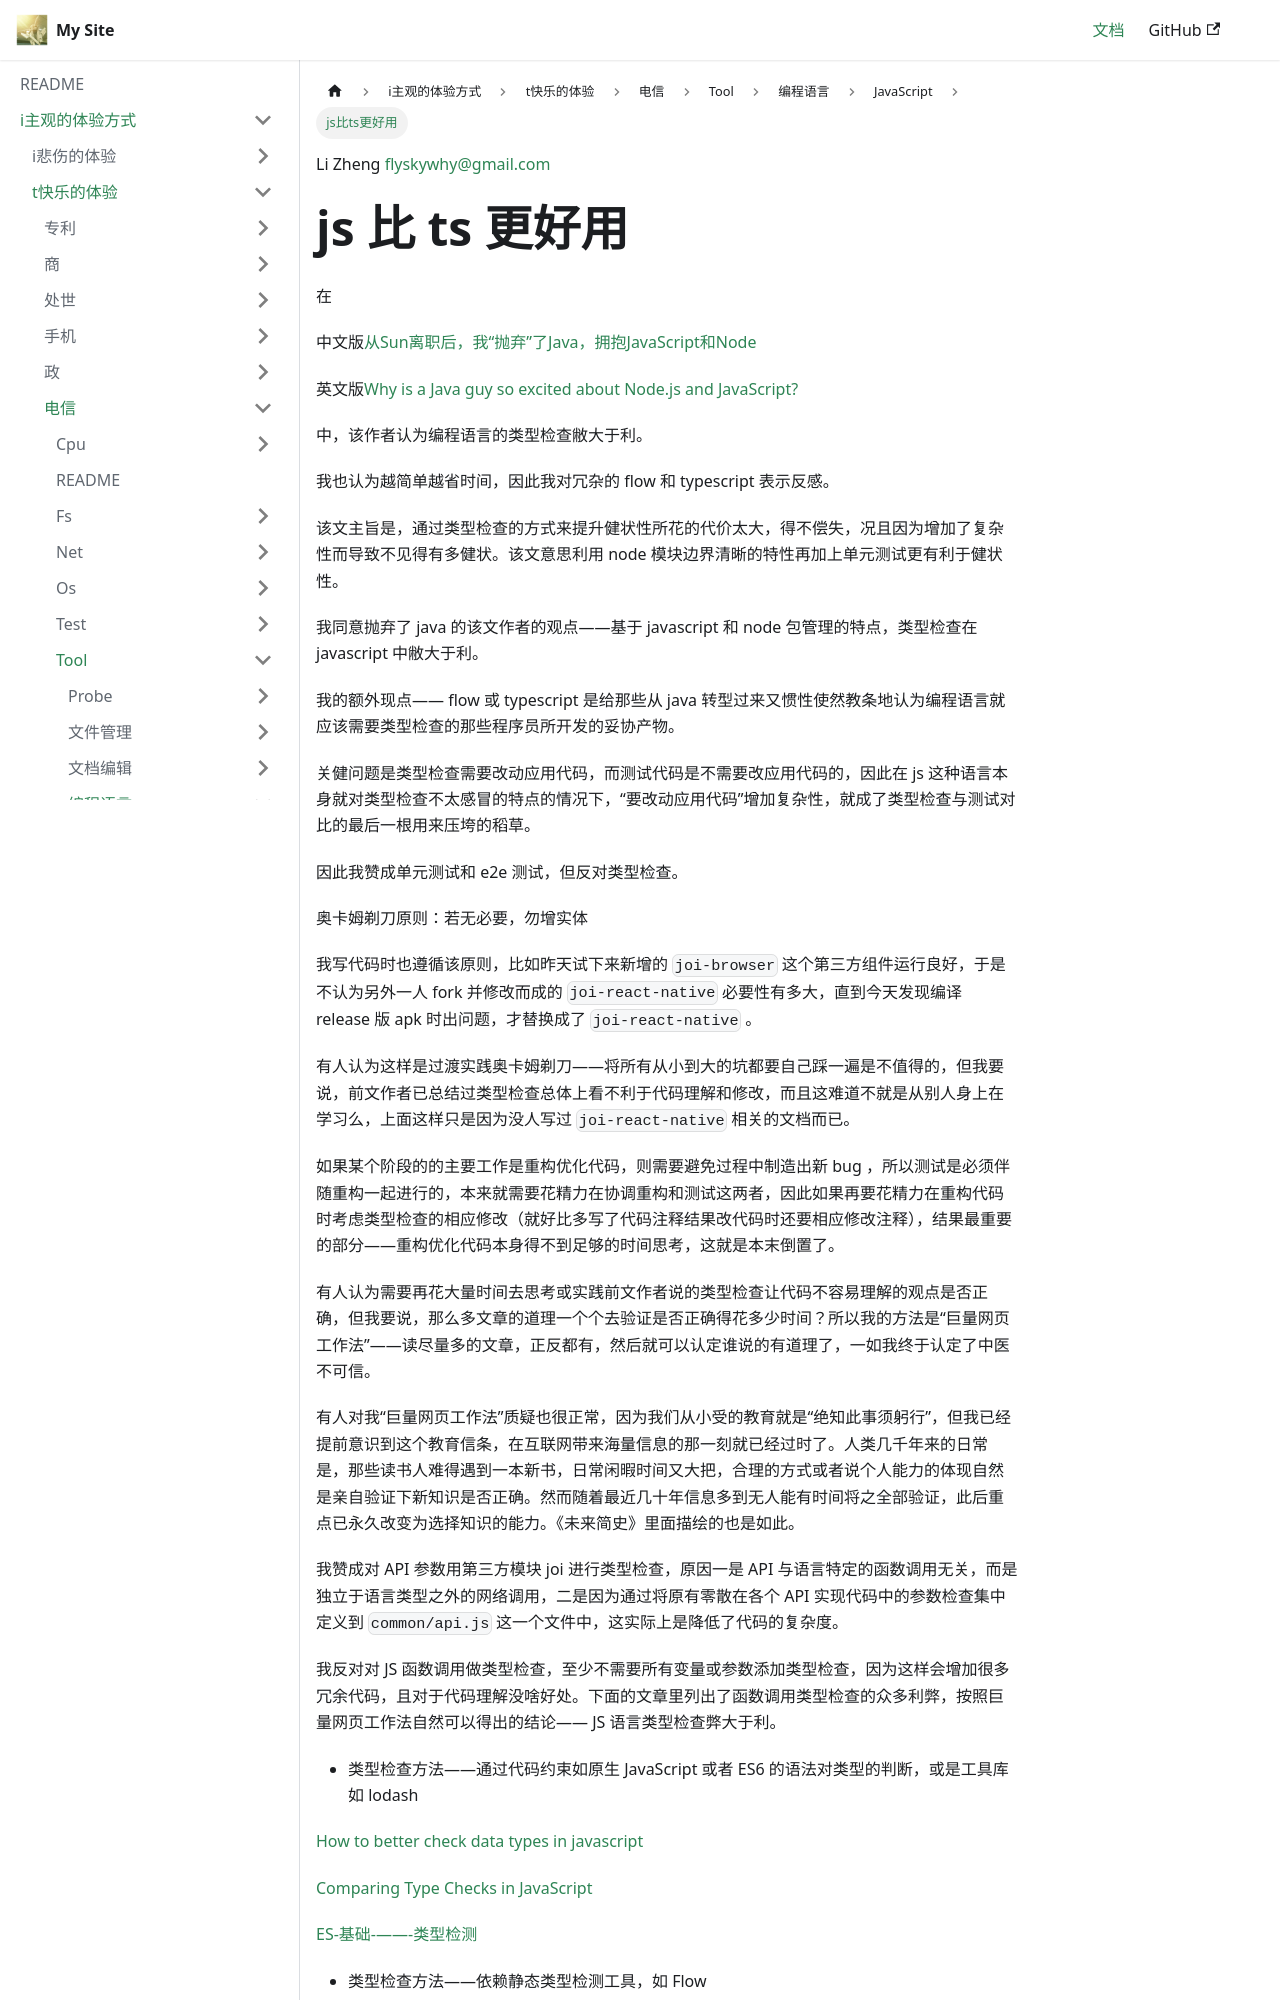

repository: flyskywhy/g · page: docs/i主观的体验方式/t快乐的体验/电信/Tool/编程语言/JavaScript/js比ts更好用/index.html · generator: docusaurus

Li Zheng flyskywhy@gmail.com

# js 比 ts 更好用

在

中文版[从Sun离职后，我“抛弃”了Java，拥抱JavaScript和Node](http://www.linuxeden.com/a/35938)

英文版[Why is a Java guy so excited about Node.js and JavaScript?](https://blog.sourcerer.io/why-is-a-java-guy-so-excited-about-node-js-and-javascript-7cfc423efb44)

中，该作者认为编程语言的类型检查敝大于利。

我也认为越简单越省时间，因此我对冗杂的 flow 和 typescript 表示反感。

该文主旨是，通过类型检查的方式来提升健状性所花的代价太大，得不偿失，况且因为增加了复杂性而导致不见得有多健状。该文意思利用 node 模块边界清晰的特性再加上单元测试更有利于健状性。

我同意抛弃了 java 的该文作者的观点——基于 javascript 和 node 包管理的特点，类型检查在 javascript 中敝大于利。

我的额外现点—— flow 或 typescript 是给那些从 java 转型过来又惯性使然教条地认为编程语言就应该需要类型检查的那些程序员所开发的妥协产物。

关健问题是类型检查需要改动应用代码，而测试代码是不需要改应用代码的，因此在 js 这种语言本身就对类型检查不太感冒的特点的情况下，“要改动应用代码”增加复杂性，就成了类型检查与测试对比的最后一根用来压垮的稻草。

因此我赞成单元测试和 e2e 测试，但反对类型检查。

奥卡姆剃刀原则：若无必要，勿增实体

我写代码时也遵循该原则，比如昨天试下来新增的 `joi-browser` 这个第三方组件运行良好，于是不认为另外一人 fork 并修改而成的 `joi-react-native` 必要性有多大，直到今天发现编译 release 版 apk 时出问题，才替换成了 `joi-react-native` 。

有人认为这样是过渡实践奥卡姆剃刀——将所有从小到大的坑都要自己踩一遍是不值得的，但我要说，前文作者已总结过类型检查总体上看不利于代码理解和修改，而且这难道不就是从别人身上在学习么，上面这样只是因为没人写过 `joi-react-native` 相关的文档而已。

如果某个阶段的的主要工作是重构优化代码，则需要避免过程中制造出新 bug ，所以测试是必须伴随重构一起进行的，本来就需要花精力在协调重构和测试这两者，因此如果再要花精力在重构代码时考虑类型检查的相应修改（就好比多写了代码注释结果改代码时还要相应修改注释），结果最重要的部分——重构优化代码本身得不到足够的时间思考，这就是本末倒置了。

有人认为需要再花大量时间去思考或实践前文作者说的类型检查让代码不容易理解的观点是否正确，但我要说，那么多文章的道理一个个去验证是否正确得花多少时间？所以我的方法是“巨量网页工作法”——读尽量多的文章，正反都有，然后就可以认定谁说的有道理了，一如我终于认定了中医不可信。

有人对我“巨量网页工作法”质疑也很正常，因为我们从小受的教育就是“绝知此事须躬行”，但我已经提前意识到这个教育信条，在互联网带来海量信息的那一刻就已经过时了。人类几千年来的日常是，那些读书人难得遇到一本新书，日常闲暇时间又大把，合理的方式或者说个人能力的体现自然是亲自验证下新知识是否正确。然而随着最近几十年信息多到无人能有时间将之全部验证，此后重点已永久改变为选择知识的能力。《未来简史》里面描绘的也是如此。

我赞成对 API 参数用第三方模块 joi 进行类型检查，原因一是 API 与语言特定的函数调用无关，而是独立于语言类型之外的网络调用，二是因为通过将原有零散在各个 API 实现代码中的参数检查集中定义到 `common/api.js` 这一个文件中，这实际上是降低了代码的复杂度。

我反对对 JS 函数调用做类型检查，至少不需要所有变量或参数添加类型检查，因为这样会增加很多冗余代码，且对于代码理解没啥好处。下面的文章里列出了函数调用类型检查的众多利弊，按照巨量网页工作法自然可以得出的结论—— JS 语言类型检查弊大于利。

* 类型检查方法——通过代码约束如原生 JavaScript 或者 ES6 的语法对类型的判断，或是工具库如 lodash

[How to better check data types in javascript](https://webbjocke.com/javascript-check-data-types/)

[Comparing Type Checks in JavaScript](http://engblog.yext.com/post/js-type-checking)

[ES-基础-——-类型检测](https://juejin.im/entry/59986731f265da247e7d90a3)

* 类型检查方法——依赖静态类型检测工具，如 Flow

[Flow使用](https://segmentfault.com/a/1190000008088489)

[Flow官方指南](https://flow.org/en/docs/getting-started/)

* 静态类型检查的优劣势及使用原则参考文档
